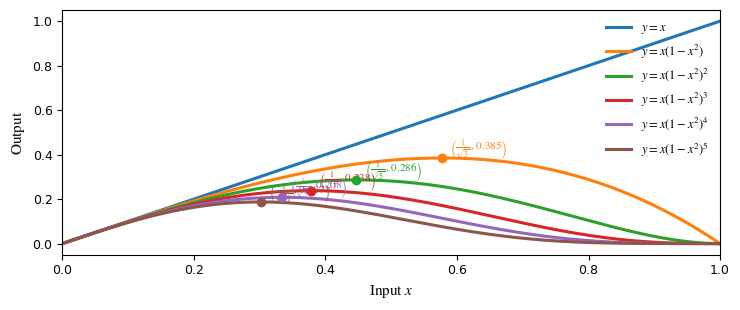

This figure's Python source:
import numpy as np
import matplotlib.pyplot as plt
import math
# ==============================
# 0. Font settings (CVPR style)
# ==============================
plt.rcParams.update({
    "font.family": "serif",
    "font.serif": ["Times New Roman"],
    "mathtext.fontset": "stix",
    "axes.unicode_minus": False
})

# ==============================
# 1. Dense sampling in [0, 1]
# ==============================
num_points = 3000
x = np.linspace(0, 1, num_points, endpoint=True)

# ==============================
# 2. Function list
# ==============================
functions = [
    (lambda x: x, 0, r"$y=x$"),
    (lambda x: x * (1 - x**2), 1, r"$y=x(1-x^2)$"),
    (lambda x: x * (1 - x**2)**2, 2, r"$y=x(1-x^2)^2$"),
    (lambda x: x * (1 - x**2)**3, 3, r"$y=x(1-x^2)^3$"),
    (lambda x: x * (1 - x**2)**4, 4, r"$y=x(1-x^2)^4$"),
    (lambda x: x * (1 - x**2)**5, 5, r"$y=x(1-x^2)^5$"),
]

# ==============================
# 3. Create CVPR-style figure
# ==============================
plt.figure(figsize=(7.5, 3.2))

for func, k, label in functions:
    y = func(x)

    # Plot curve and capture color
    line, = plt.plot(x, y, linewidth=2.2, label=label)
    color = line.get_color()

    # ---- Mark extrema (k >= 1) ----
    if k >= 1:
        x_star = 1 / math.sqrt(2*k + 1)
        y_star = x_star * (1 - x_star**2)**k

        plt.scatter(
            x_star, y_star,
            s=36,
            color=color,
            zorder=5
        )

        plt.annotate(
            rf"$\left(\frac{{1}}{{\sqrt{{{2*k+1}}}}},\,{y_star:.3f}\right)$",
            xy=(x_star, y_star),
            xytext=(6, 6),
            textcoords="offset points",
            fontsize=8,
            color=color
        )

# ==============================
# 4. Axis & style
# ==============================
plt.xlim(0, 1)
plt.xlabel(r"$\mathrm{Input}\; x$", fontsize=11)
plt.ylabel(r"$\mathrm{Output}$", fontsize=11)

plt.xticks(fontsize=9)
plt.yticks(fontsize=9)

plt.legend(
    fontsize=9,
    frameon=False,
    loc="upper right"
)

plt.grid(False)
plt.tight_layout()

# ==============================
# 5. Save & show
# ==============================
plt.savefig("plot_curve_1.pdf")
plt.show()
